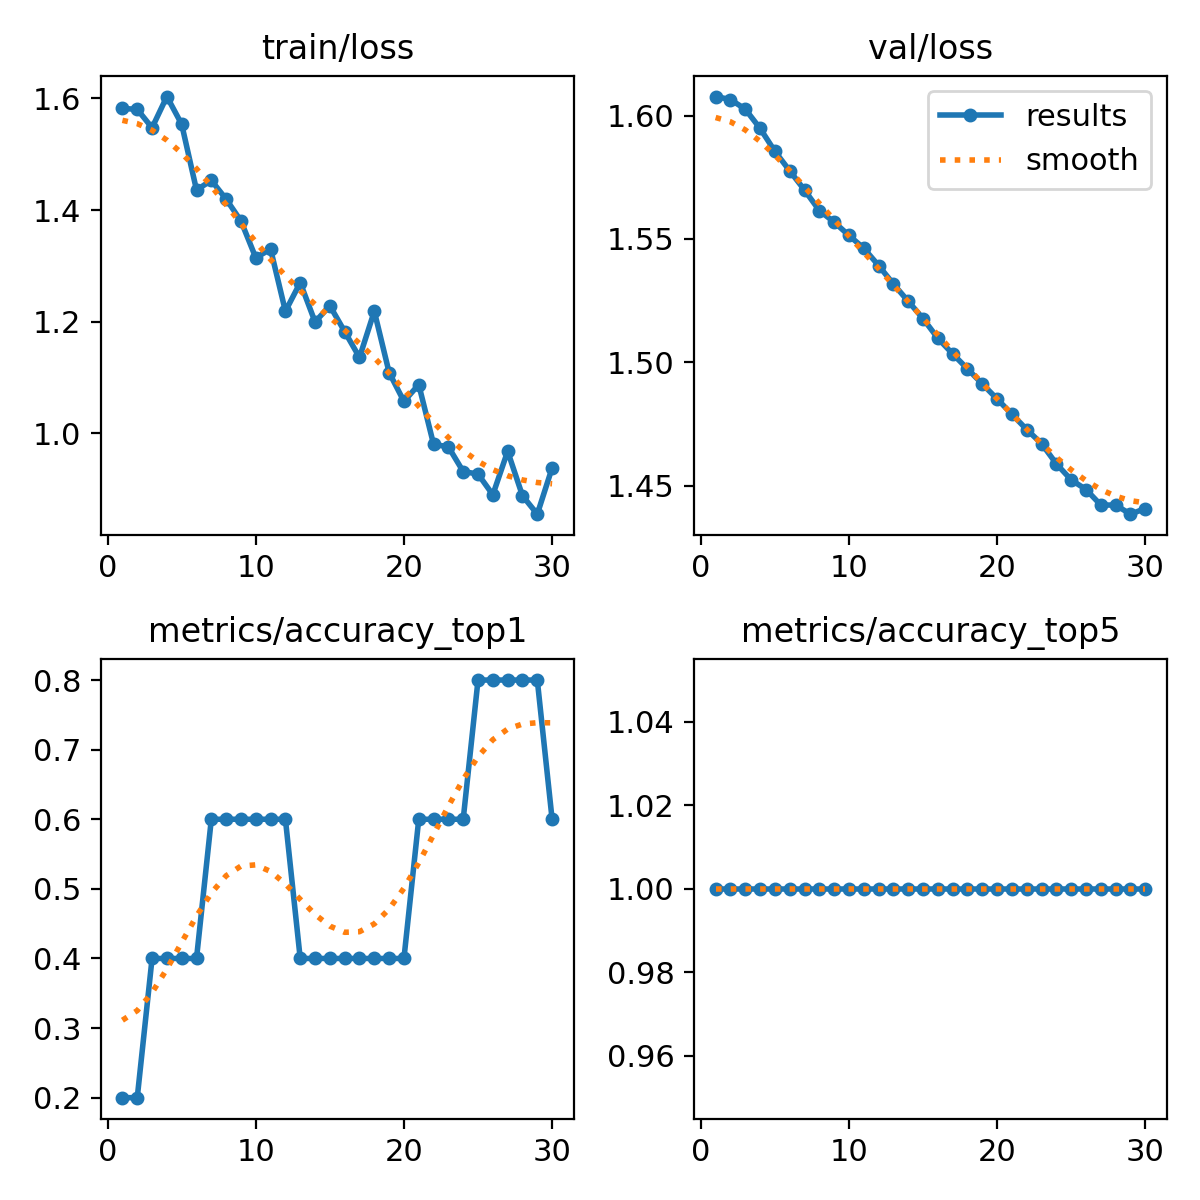

Values plotted in this chart, from the file beside it:
epoch, train/loss, metrics/accuracy_top1, metrics/accuracy_top5, val/loss, lr/pg0, lr/pg1, lr/pg2
1, 1.582, 0.2, 1, 1.608, 7.14e-06, 7.14e-06, 7.14e-06
2, 1.58, 0.2, 1, 1.607, 2.0713e-05, 2.0713e-05, 2.0713e-05
3, 1.547, 0.4, 1, 1.603, 3.3344e-05, 3.3344e-05, 3.3344e-05
4, 1.603, 0.4, 1, 1.595, 4.5032e-05, 4.5032e-05, 4.5032e-05
5, 1.554, 0.4, 1, 1.585, 5.5778e-05, 5.5778e-05, 5.5778e-05
6, 1.436, 0.4, 1, 1.578, 6.5581e-05, 6.5581e-05, 6.5581e-05
7, 1.453, 0.6, 1, 1.57, 7.4442e-05, 7.4442e-05, 7.4442e-05
8, 1.419, 0.6, 1, 1.562, 8.236e-05, 8.236e-05, 8.236e-05
9, 1.38, 0.6, 1, 1.557, 8.9336e-05, 8.9336e-05, 8.9336e-05
10, 1.315, 0.6, 1, 1.551, 9.5369e-05, 9.5369e-05, 9.5369e-05
11, 1.33, 0.6, 1, 1.546, 0.0001005, 0.0001005, 0.0001005
12, 1.219, 0.6, 1, 1.539, 0.0001046, 0.0001046, 0.0001046
13, 1.27, 0.4, 1, 1.532, 0.0001078, 0.0001078, 0.0001078
14, 1.2, 0.4, 1, 1.525, 0.0001101, 0.0001101, 0.0001101
15, 1.229, 0.4, 1, 1.518, 0.0001114, 0.0001114, 0.0001114
16, 1.182, 0.4, 1, 1.51, 0.0001118, 0.0001118, 0.0001118
17, 1.136, 0.4, 1, 1.503, 0.0001112, 0.0001112, 0.0001112
18, 1.219, 0.4, 1, 1.497, 0.0001097, 0.0001097, 0.0001097
19, 1.109, 0.4, 1, 1.491, 0.0001073, 0.0001073, 0.0001073
20, 1.057, 0.4, 1, 1.485, 0.0001039, 0.0001039, 0.0001039
21, 1.087, 0.6, 1, 1.479, 9.9532e-05, 9.9532e-05, 9.9532e-05
22, 0.9806, 0.6, 1, 1.473, 9.4255e-05, 9.4255e-05, 9.4255e-05
23, 0.976, 0.6, 1, 1.467, 8.8036e-05, 8.8036e-05, 8.8036e-05
24, 0.9318, 0.6, 1, 1.459, 8.0875e-05, 8.0875e-05, 8.0875e-05
25, 0.9273, 0.8, 1, 1.452, 7.2771e-05, 7.2771e-05, 7.2771e-05
26, 0.8902, 0.8, 1, 1.448, 6.3724e-05, 6.3724e-05, 6.3724e-05
27, 0.9681, 0.8, 1, 1.442, 5.3736e-05, 5.3736e-05, 5.3736e-05
28, 0.8885, 0.8, 1, 1.442, 4.2804e-05, 4.2804e-05, 4.2804e-05
29, 0.8555, 0.8, 1, 1.438, 3.093e-05, 3.093e-05, 3.093e-05
30, 0.9383, 0.6, 1, 1.441, 1.8114e-05, 1.8114e-05, 1.8114e-05
